Run: headless pygame with SDL's dummy video driver; simulated clock (each Clock.tick advances the game by its frame time, no real sleeping); random seed 0; keys injected as events and as key.get_pressed() state; no mouse input.
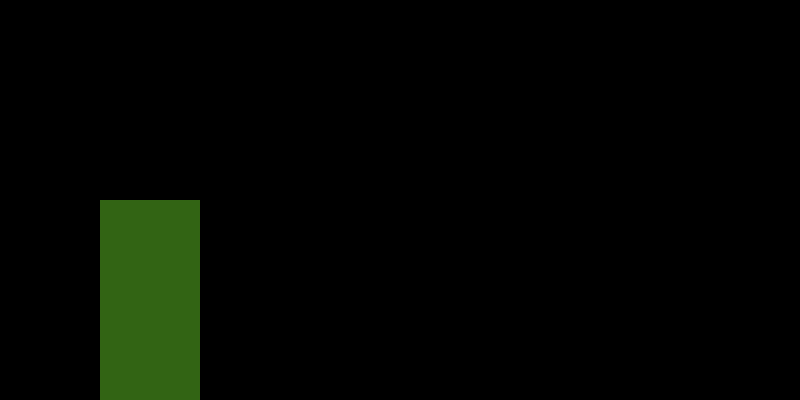
Frame 1 of 4 · flips 1–60 · no input
Frame 2 of 4 · flips 61–180 · tapped SPACE, RETURN · held RIGHT (→), D · screen unchanged from frame 1, image omitted
Frame 3 of 4 · flips 181–300 · held DOWN (↓), S · screen unchanged from frame 2, image omitted
Frame 4 of 4 · flips 301–420 · held LEFT (←), A, UP (↑), W · screen unchanged from frame 3, image omitted

The pygame program that drew these frames:

import pygame

pygame.init()

screen = pygame.display.set_mode((800,400))
pygame.display.set_caption('Runner Gamer')

test_surface = pygame.Surface((100,200))
test_surface.fill((50,100,20,255))
test_rect = test_surface.get_rect(center = (100,200))

clock = pygame.time.Clock()

#Engine
while True:
    for event in pygame.event.get():
        if event.type == pygame.QUIT:
            pygame.quit()
            exit()
    
    test_rect.x += 4
    screen.blit(test_surface,(100,200))
    
    pygame.display.update()
    clock.tick(60)
